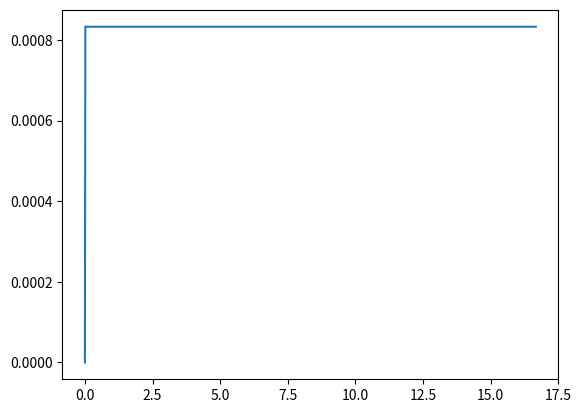

Generate this figure with matplotlib:
class PID:
    _error:float=0
    _integral:float=0
    _derivative:float=0

    kp:float
    ki:float
    kd:float

    _target:float

    def __init__(self,/,initial_value:float,*,kp:float=0,ki:float=0,kd:float=0)->None:
        '''kp: the coefficient of the proportional term
        ki: the coefficient of the integral term
        kd: the coefficient of the derivative term'''
        self._error=0
        self.kp = kp
        self.ki = ki
        self.kd = kd
        self._target = initial_value

    def set_target(self,/, value:float)->None:
        self._target=value

    def calc_strength(self,/,value:float,*,dt:float=1)->float:
        '''value: the current value of the tracked variable'''
        
        last_err = self._error 
        self._error = value-self._target
        self._integral += self._error*dt
        self._derivative = (self._error - last_err)/dt
        

        sp = self._error*self.kp
        si = self._integral*self.ki
        sd = self._derivative*self.kd

        return sp+si+sd






if __name__ =="__main__":
    from random import uniform
    from sys import stdout
    import matplotlib.pyplot as plt
    dt=1/60
    data:list[tuple[float,float]] = [(0,0)]
    
    t=0
    p=0
    v=0
    pid = PID(initial_value=p,
              kp=0,ki=0,kd=-1)
    pid.set_target(1)
    commands=[0 for _ in range(0)]
    for _ in range(1000):
        commands.append(pid.calc_strength(p,dt=dt))
        a = commands[0]
        commands=commands[1:]
        for _ in range(10):
            ra=a*uniform(0.99,1.01)
            v += ra*(dt/10)
            p += 1/2*ra*(dt/10)**2*uniform(0.99,1.01)
            t+=(dt/10)
            data.append((p,t))
        #stdout.write(f'\r{p=:.4f}\t{v=:.4f}\t{a=:.4f}')

    P=[dp[0] for dp in data]
    T=[dp[1] for dp in data]
    plt.plot(T,P)
    plt.show()
